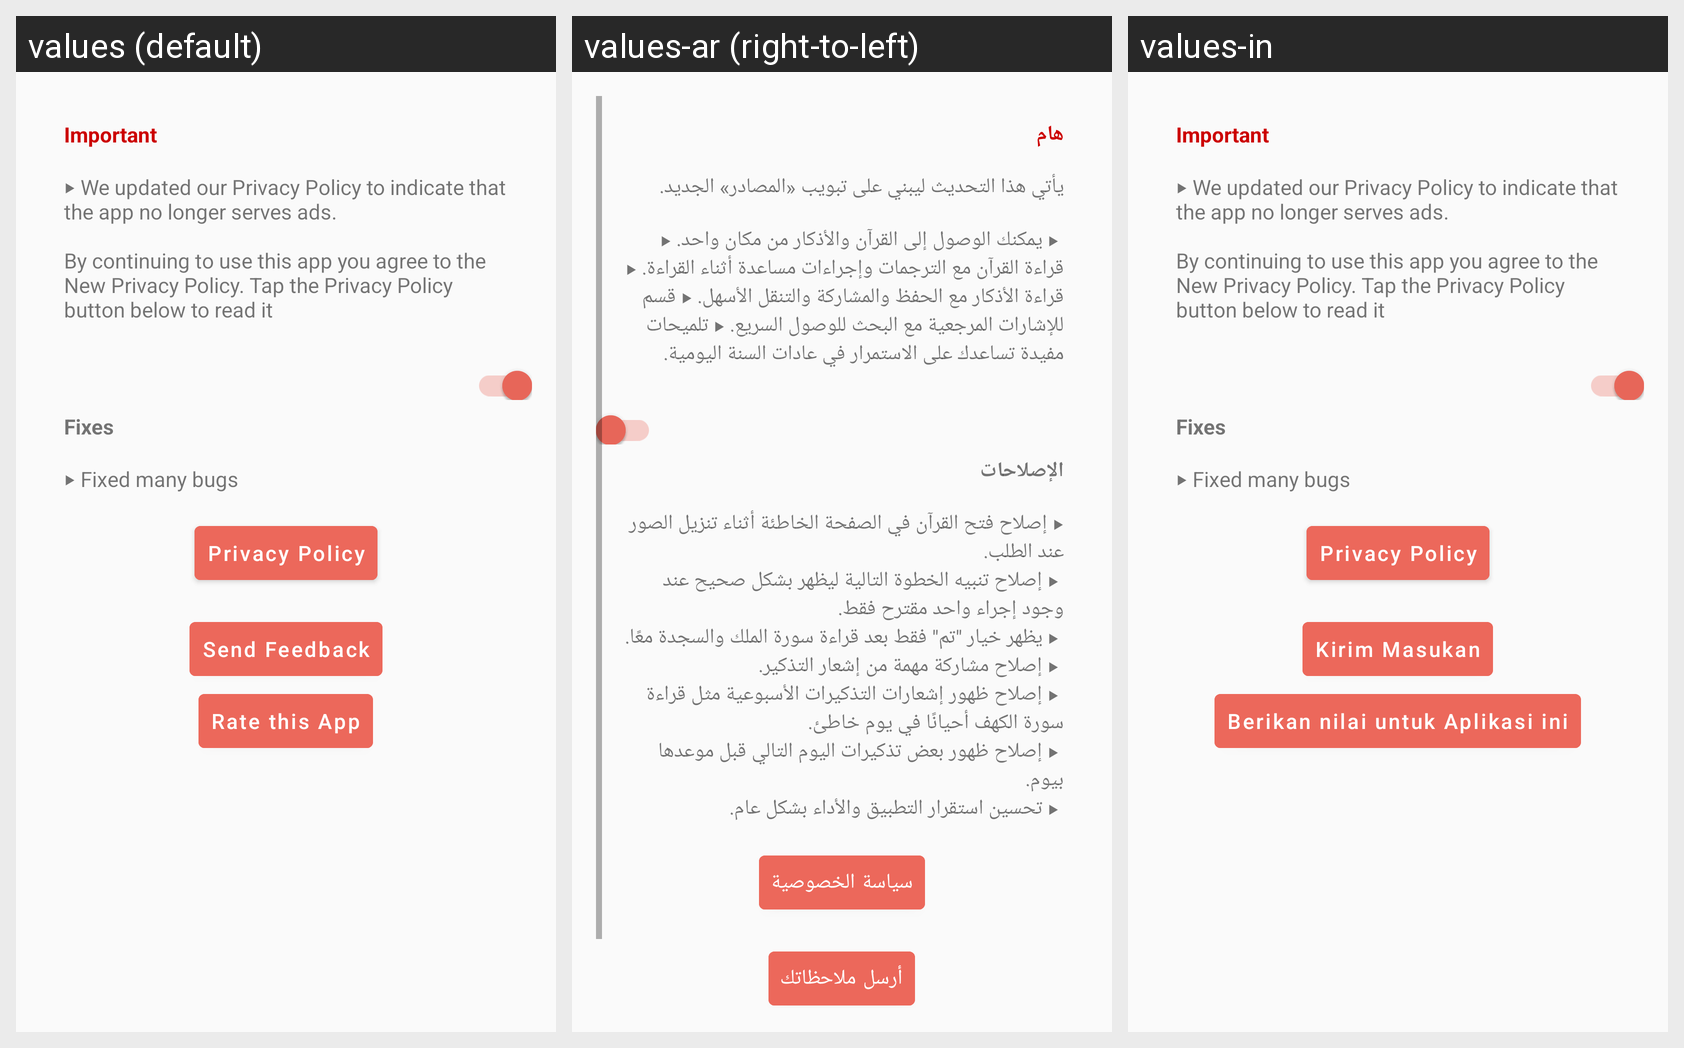

The Android screen above is rendered under several locales of the same app. Produce the string resources it draws, with the default and per-locale values.
Android screen res/layout/changelog_layout.xml rendered under 3 locales, left to right: values (default), values-ar (right-to-left), values-in. Device: Nexus 5 (rendered at 1080×1920; each locale shown at half size, 540×960, under a caption strip naming it); theme AppTheme.
Strings drawn on this screen, with the default value and each locale's value (text and hints the layout hard-codes, and strings that could not be matched under every locale, appear in the picture but are not listed):

important
  values: Important
  values-ar: هام
  values-in: Important  [not translated; the default value is used]

important_changes
  values: ‣ We updated our Privacy Policy to indicate that the app no longer serves ads.
      
      By continuing to use this app you agree to the New Privacy Policy. Tap the Privacy Policy button below to read it
  values-ar: يأتي هذا التحديث ليبني على تبويب «المصادر» الجديد. 
      
       ‣ يمكنك الوصول إلى القرآن والأذكار من مكان واحد. ‣ قراءة القرآن مع الترجمات وإجراءات مساعدة أثناء القراءة. ‣ قراءة الأذكار مع الحفظ والمشاركة والتنقل الأسهل. ‣ قسم للإشارات المرجعية مع البحث للوصول السريع. ‣ تلميحات مفيدة تساعدك على الاستمرار في عادات السنة اليومية.
  values-in: ‣ We updated our Privacy Policy to indicate that the app no longer serves ads.
      
      By continuing to use this app you agree to the New Privacy Policy. Tap the Privacy Policy button below to read it  [not translated; the default value is used]

fixes
  values: Fixes
  values-ar: الإصلاحات
  values-in: Fixes  [not translated; the default value is used]

fixes_details
  values: ‣ Fixed many bugs
  values-ar: ‣ إصلاح فتح القرآن في الصفحة الخاطئة أثناء تنزيل الصور عند الطلب.
       ‣ إصلاح تنبيه الخطوة التالية ليظهر بشكل صحيح عند وجود إجراء واحد مقترح فقط.
       ‣ يظهر خيار "تم" فقط بعد قراءة سورة الملك والسجدة معًا.
       ‣ إصلاح مشاركة مهمة من إشعار التذكير.
       ‣ إصلاح ظهور إشعارات التذكيرات الأسبوعية مثل قراءة سورة الكهف أحيانًا في يوم خاطئ.
       ‣ إصلاح ظهور بعض تذكيرات اليوم التالي قبل موعدها بيوم.
       ‣ تحسين استقرار …[clipped]
  values-in: ‣ Fixed many bugs  [not translated; the default value is used]

read_privacy_policy
  values: Privacy Policy
  values-ar: سياسة الخصوصية
  values-in: Privacy Policy  [not translated; the default value is used]

send_feedback
  values: Send Feedback
  values-ar: أرسل ملاحظاتك
  values-in: Kirim Masukan
